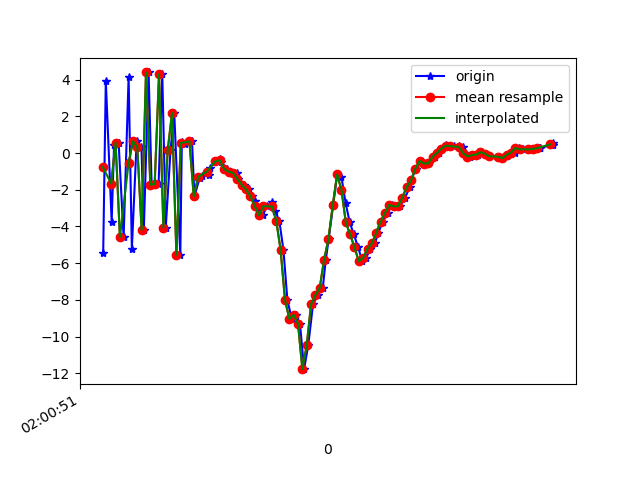

The data file committed next to this chart (first rows):
1617847251263, 542894813391526, -5.4276876, 0.4190452, 0.80607224
1617847251275, 542894832622296, 3.934, 2.231, -2.535
1617847251302, 542894851853066, -3.739, 0.03812, 5.648
1617847251313, 542894871083836, 0.4153, 1.036, -7.073
1617847251334, 542894890314606, 0.5723, 2.134, 8.529
1617847251357, 542894909545376, -4.579, 1.273, -6.778
1617847251380, 542894928776146, 4.138, 2.462, 4.437
1617847251395, 542894948006916, -5.2, 0.01623, 2.498
1617847251417, 542894967237686, 0.6434, 1.059, -4.887
1617847251439, 542894986468456, 0.3355, 1.499, 9.681
1617847251450, 542895005699226, -4.19, 0.6639, -4.06
1617847251472, 542895024929996, 4.394, 2.649, 2.01
1617847251486, 542895044160766, -1.722, 0.6232, 8.04
1617847251518, 542895063391536, -1.689, 0.02536, -5.584
1617847251535, 542895082622306, 4.295, 1.452, 7.658
1617847251551, 542895101853076, -4.061, 0.2422, 5.286
1617847251573, 542895121083846, 0.1533, 0.7796, -4.388
1617847251590, 542895140314616, 2.192, 0.6642, 10.22
1617847251618, 542895159545386, -5.536, -1.155, 2.006
1617847251625, 542895178776156, 0.6115, 0.5929, -2.815
1617847251638, 542895198006926, 0.4894, 0.5929, 9.923
1617847251672, 542895217237696, 0.6395, 0.775, 3.751
1617847251683, 542895236468466, -2.358, -0.0601, 1.649
1617847251707, 542895255699236, -1.358, 0.6878, 1.521
1617847251718, 542895274930006, -1.248, 1.06, 1.192
1617847251752, 542895294160776, -1.187, 1.368, 1.424
1617847251754, 542895313391546, -0.8231, 1.451, 1.522
1617847251781, 542895332622316, -0.4402, 1.516, 1.186
1617847251803, 542895351853086, -0.3, 1.283, 0.9559
1617847251807, 542895371083856, -0.4917, 1.46, 0.5169
1617847251835, 542895390314626, -0.8811, 2.207, 0.2399
1617847251852, 542895409545396, -1.01, 2.653, -0.08076
1617847251879, 542895428776166, -1.074, 2.628, -0.5636
1617847251882, 542895448006936, -1.398, 2.697, -1.248
1617847251910, 542895467237706, -1.718, 3.226, -1.58
1617847251933, 542895486468476, -1.971, 4.035, -2.183
1617847251948, 542895505699246, -2.333, 4.419, -3.537
1617847251960, 542895524930016, -2.608, 4.23, -5.013
1617847251978, 542895544160786, -3.118, 4.769, -5.605
1617847251998, 542895563391556, -3.39, 5.689, -5.576
1617847252016, 542895582622326, -2.896, 6.037, -7.146
1617847252040, 542895601853096, -2.668, 6.174, -9.719
1617847252055, 542895621083866, -3.152, 5.921, -10.59
1617847252074, 542895640314636, -3.697, 5.924, -9.679
1617847252093, 542895659545406, -5.299, 5.163, -7.706
1617847252111, 542895678776176, -8.005, -2.086, -4.714
1617847252131, 542895698006946, -9.036, -8.464, -1.708
1617847252151, 542895717237716, -8.814, -5.193, 1.517
1617847252169, 542895736468486, -9.307, 0.9228, 6.722
1617847252188, 542895755699256, -11.77, -0.615, 10.71
1617847252207, 542895774930026, -10.47, -5.274, 15.82
1617847252229, 542895794160796, -8.245, -4.251, 16.26
1617847252250, 542895813391566, -7.73, 0.5885, 16.7
1617847252274, 542895832622336, -7.342, 3.452, 17.69
1617847252288, 542895851853106, -5.802, 3.637, 16.45
1617847252301, 542895871083876, -4.684, 0.5208, 13.87
1617847252322, 542895890314646, -2.828, -1.779, 12.27
1617847252340, 542895909545416, -1.164, -0.9002, 10.7
1617847252360, 542895928776186, -1.308, 0.6319, 9.09
1617847252379, 542895948006956, -2.713, 0.7962, 7.766
1617847252398, 542895967237726, -3.777, 0.365, 5.727
... 48 more rows
